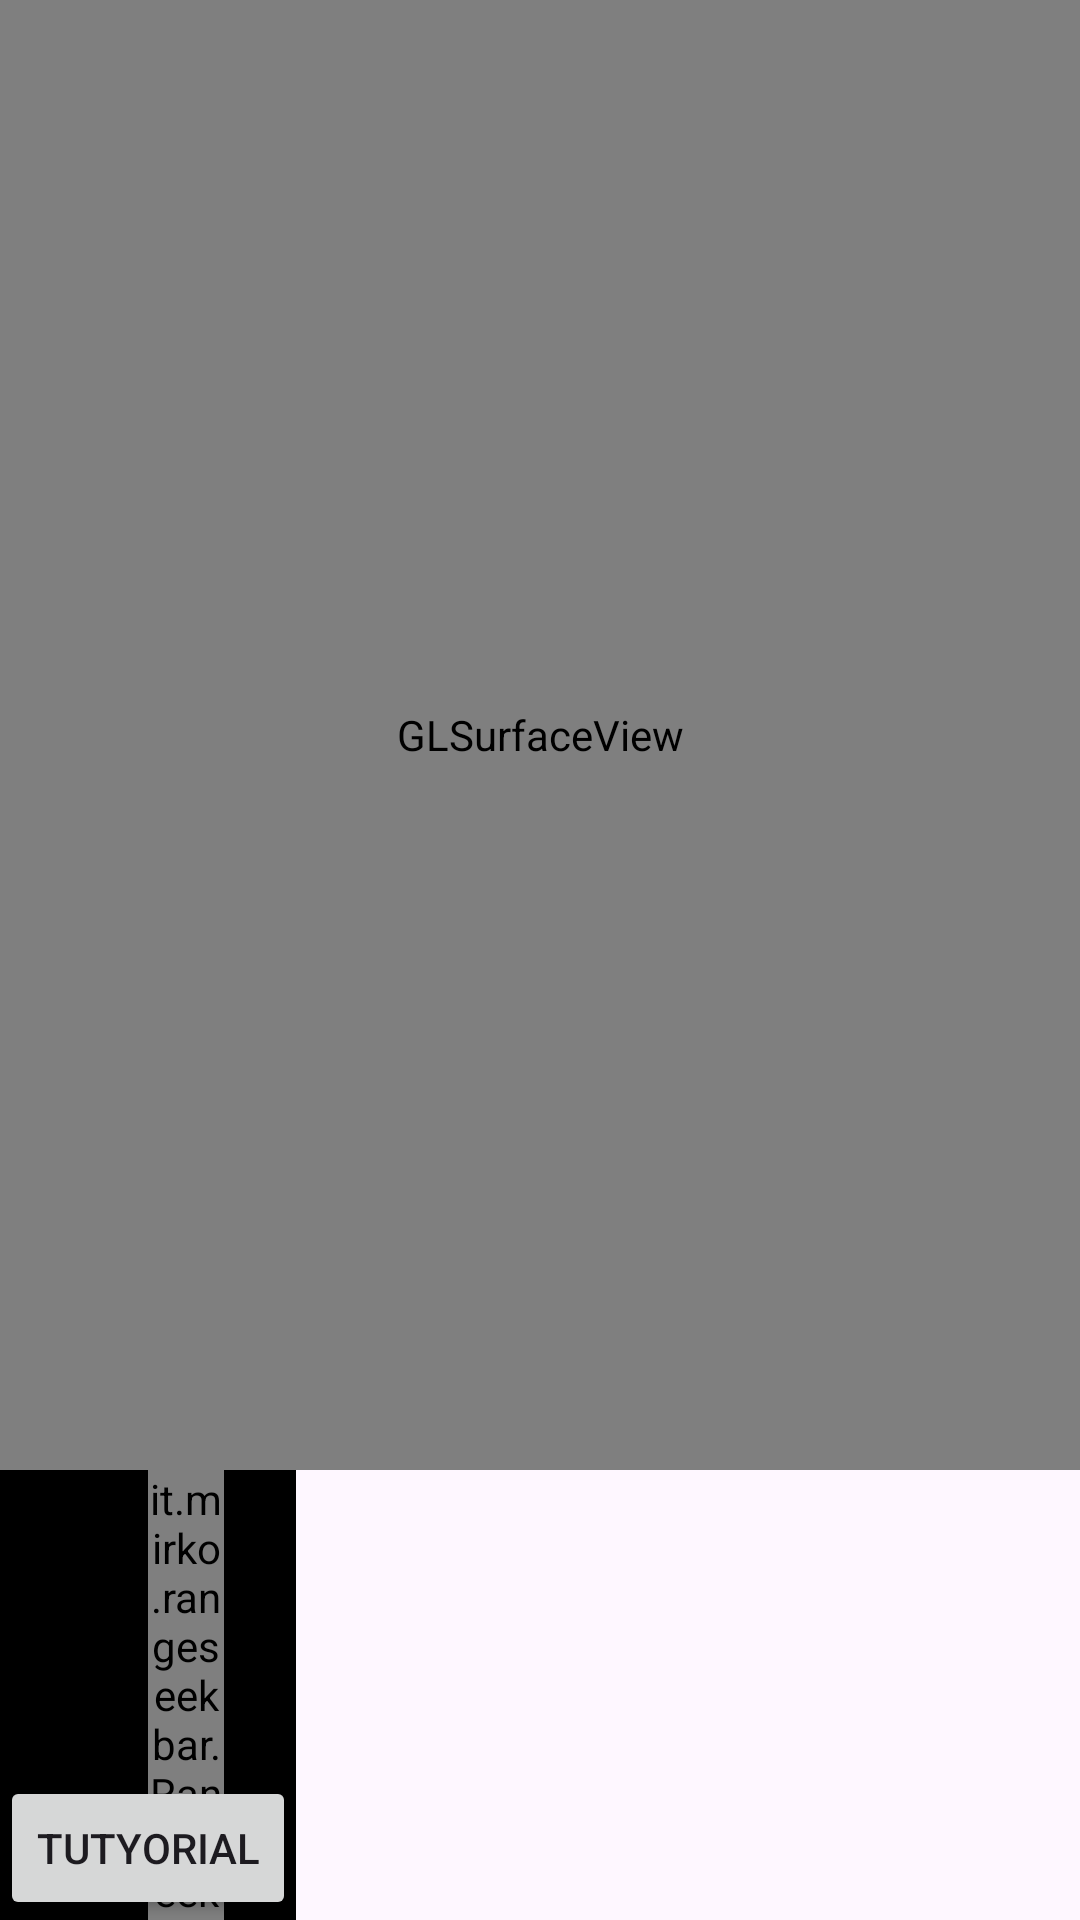

Produce the Android XML layout that renders to this screen, including the resource entries it uses.
<!-- AndroidManifest.xml: application theme Theme.Colorr -->
<!-- res/layout/activity_main2.xml -->
<?xml version="1.0" encoding="utf-8"?>
<androidx.constraintlayout.widget.ConstraintLayout xmlns:android="http://schemas.android.com/apk/res/android"
    xmlns:app="http://schemas.android.com/apk/res-auto"
    xmlns:tools="http://schemas.android.com/tools"
    android:id="@+id/main"
    android:layout_width="match_parent"
    android:layout_height="match_parent"
    tools:context=".MainActivity2">

    <androidx.constraintlayout.widget.ConstraintLayout
        android:id="@+id/navigation"
        android:layout_width="0dp"
        android:layout_height="wrap_content"
        android:background="#000000"
        app:layout_constraintEnd_toEndOf="parent"
        app:layout_constraintStart_toStartOf="parent"
        app:layout_constraintTop_toTopOf="parent">

        <ImageButton
            android:id="@+id/testy"
            android:layout_width="wrap_content"
            android:layout_height="wrap_content"
            android:layout_marginTop="16dp"
            android:layout_marginEnd="16dp"
            android:layout_marginBottom="16dp"
            android:background="@null"
            android:backgroundTint="#FFFFFF"
            android:src="@drawable/baseline_arrow_back_ios_24"
            android:text="back"
            app:layout_constraintBottom_toBottomOf="parent"
            app:layout_constraintEnd_toEndOf="parent"
            app:layout_constraintTop_toTopOf="parent"
            app:tint="#FFFFFF" />
    </androidx.constraintlayout.widget.ConstraintLayout>

    <androidx.camera.view.PreviewView
        android:id="@+id/pvPreview"
        android:layout_width="0dp"
        android:layout_height="0dp"
        app:layout_constraintBottom_toBottomOf="@+id/glSurfaceView"
        app:layout_constraintEnd_toEndOf="@+id/glSurfaceView"
        app:layout_constraintStart_toStartOf="parent"
        app:layout_constraintTop_toTopOf="@+id/glSurfaceView">

    </androidx.camera.view.PreviewView>


    


    <android.opengl.GLSurfaceView
        android:id="@+id/glSurfaceView"
        android:layout_width="0dp"
        android:layout_height="0dp"
        app:layout_constraintBottom_toTopOf="@+id/relativeLayout2"
        app:layout_constraintEnd_toEndOf="parent"
        app:layout_constraintStart_toStartOf="parent"
        app:layout_constraintTop_toTopOf="parent" />


    <androidx.constraintlayout.widget.ConstraintLayout
        android:id="@+id/relativeLayout2"
        android:layout_width="wrap_content"
        android:layout_height="150dp"
        android:background="#000000"
        app:layout_constraintBottom_toBottomOf="parent">

        <ImageView
            android:id="@+id/imageView"
            android:layout_width="wrap_content"
            android:layout_height="wrap_content"
            android:paddingStart="24dp"
            android:paddingEnd="24dp"
            app:layout_constraintBottom_toBottomOf="parent"
            app:layout_constraintEnd_toEndOf="parent"
            app:layout_constraintStart_toStartOf="parent"
            app:layout_constraintTop_toTopOf="parent"
            app:srcCompat="@drawable/hsv" />

        <it.mirko.rangeseekbar.RangeSeekBar
            android:id="@+id/rangeSeekBar"
            android:layout_width="0dp"
            android:layout_height="wrap_content"
            android:layout_marginStart="24dp"
            android:layout_marginEnd="24dp"
            app:layout_constraintBottom_toBottomOf="@+id/imageView"
            app:layout_constraintEnd_toEndOf="parent"
            app:layout_constraintStart_toStartOf="@+id/imageView"
            app:layout_constraintTop_toTopOf="@+id/imageView" />

        <Button
            android:id="@+id/tutorial"
            android:text="tutyorial"
            android:layout_width="wrap_content"
            android:layout_height="wrap_content"
            app:layout_constraintBottom_toBottomOf="parent"
            app:layout_constraintStart_toStartOf="parent" />


    </androidx.constraintlayout.widget.ConstraintLayout>


</androidx.constraintlayout.widget.ConstraintLayout>
<!-- resources referenced by this layout -->
<resources>
  <style name="Theme.Colorr" parent="Base.Theme.Colorr" />
  <style name="Base.Theme.Colorr" parent="Theme.Material3.DayNight.NoActionBar">
          
          
      </style>
</resources>
